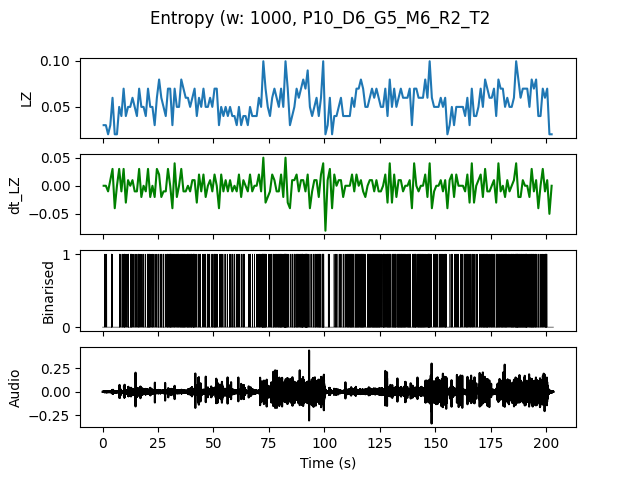

Source data for this figure (header and first rows):
, t0, LZ, dt_LZ, IOI
0.0, 0.0, 0.0299, 0.0, 1.0
1.0, 1.0, 0.0299, 0.0, 0.5
2.0, 2.0, 0.01993, -0.009966, 0.0
3.0, 3.0, 0.0299, 0.009966, 1.0
4.0, 4.0, 0.05979, 0.0299, 0.25
5.0, 5.0, 0.01993, -0.03986, 0.0
6.0, 6.0, 0.01993, 0.0, 0.0
7.0, 7.0, 0.04983, 0.0299, 0.3333
8.0, 8.0, 0.03986, -0.009966, 0.5
9.0, 9.0, 0.06976, 0.0299, 0.1429
10.0, 10.0, 0.03986, -0.0299, 0.5
11.0, 11.0, 0.04983, 0.009966, 0.25
12.0, 12.0, 0.04983, 0.0, 0.2
13.0, 13.0, 0.05979, 0.009966, 0.5
14.0, 14.0, 0.04983, -0.009966, 0.3333
15.0, 15.0, 0.03986, -0.009966, 0.5
16.0, 16.0, 0.06976, 0.0299, 0.2
17.0, 17.0, 0.04983, -0.01993, 0.3333
18.0, 18.0, 0.04983, 0.0, 0.3333
19.0, 19.0, 0.03986, -0.009966, 1.0
20.0, 20.0, 0.06976, 0.0299, 0.1667
21.0, 21.0, 0.04983, -0.01993, 0.3333
22.0, 22.0, 0.04983, 0.0, 0.25
23.0, 23.0, 0.0299, -0.01993, 1.0
24.0, 24.0, 0.05979, 0.0299, 0.5
25.0, 25.0, 0.07973, 0.01993, 0.25
26.0, 26.0, 0.05979, -0.01993, 0.3333
27.0, 27.0, 0.04983, -0.009966, 0.3333
28.0, 28.0, 0.03986, -0.009966, 0.5
29.0, 29.0, 0.06976, 0.0299, 0.25
30.0, 30.0, 0.06976, 0.0, 0.1429
31.0, 31.0, 0.0299, -0.03986, 0.5
32.0, 32.0, 0.06976, 0.03986, 0.25
33.0, 33.0, 0.04983, -0.01993, 0.3333
34.0, 34.0, 0.04983, 0.0, 0.3333
35.0, 35.0, 0.07973, 0.0299, 0.2
36.0, 36.0, 0.06976, -0.009966, 0.1667
37.0, 37.0, 0.05979, -0.009966, 0.3333
38.0, 38.0, 0.05979, 0.0, 0.2
39.0, 39.0, 0.04983, -0.009966, 0.25
40.0, 40.0, 0.05979, 0.009966, 0.1667
41.0, 41.0, 0.06976, 0.009966, 0.2
42.0, 42.0, 0.03986, -0.0299, 1.0
43.0, 43.0, 0.05979, 0.01993, 0.3333
44.0, 44.0, 0.04983, -0.009966, 0.3333
45.0, 45.0, 0.06976, 0.01993, 0.25
46.0, 46.0, 0.04983, -0.01993, 0.5
47.0, 47.0, 0.04983, 0.0, 0.25
48.0, 48.0, 0.05979, 0.009966, 0.3333
49.0, 49.0, 0.04983, -0.009966, 0.25
50.0, 50.0, 0.06976, 0.01993, 0.2
51.0, 51.0, 0.06976, 0.0, 0.25
52.0, 52.0, 0.0299, -0.03986, 1.0
53.0, 53.0, 0.04983, 0.01993, 0.3333
54.0, 54.0, 0.03986, -0.009966, 1.0
55.0, 55.0, 0.04983, 0.009966, 0.5
56.0, 56.0, 0.03986, -0.009966, 1.0
57.0, 57.0, 0.04983, 0.009966, 0.25
58.0, 58.0, 0.03986, -0.009966, 0.5
59.0, 59.0, 0.03986, 0.0, 0.5
... 143 more rows
